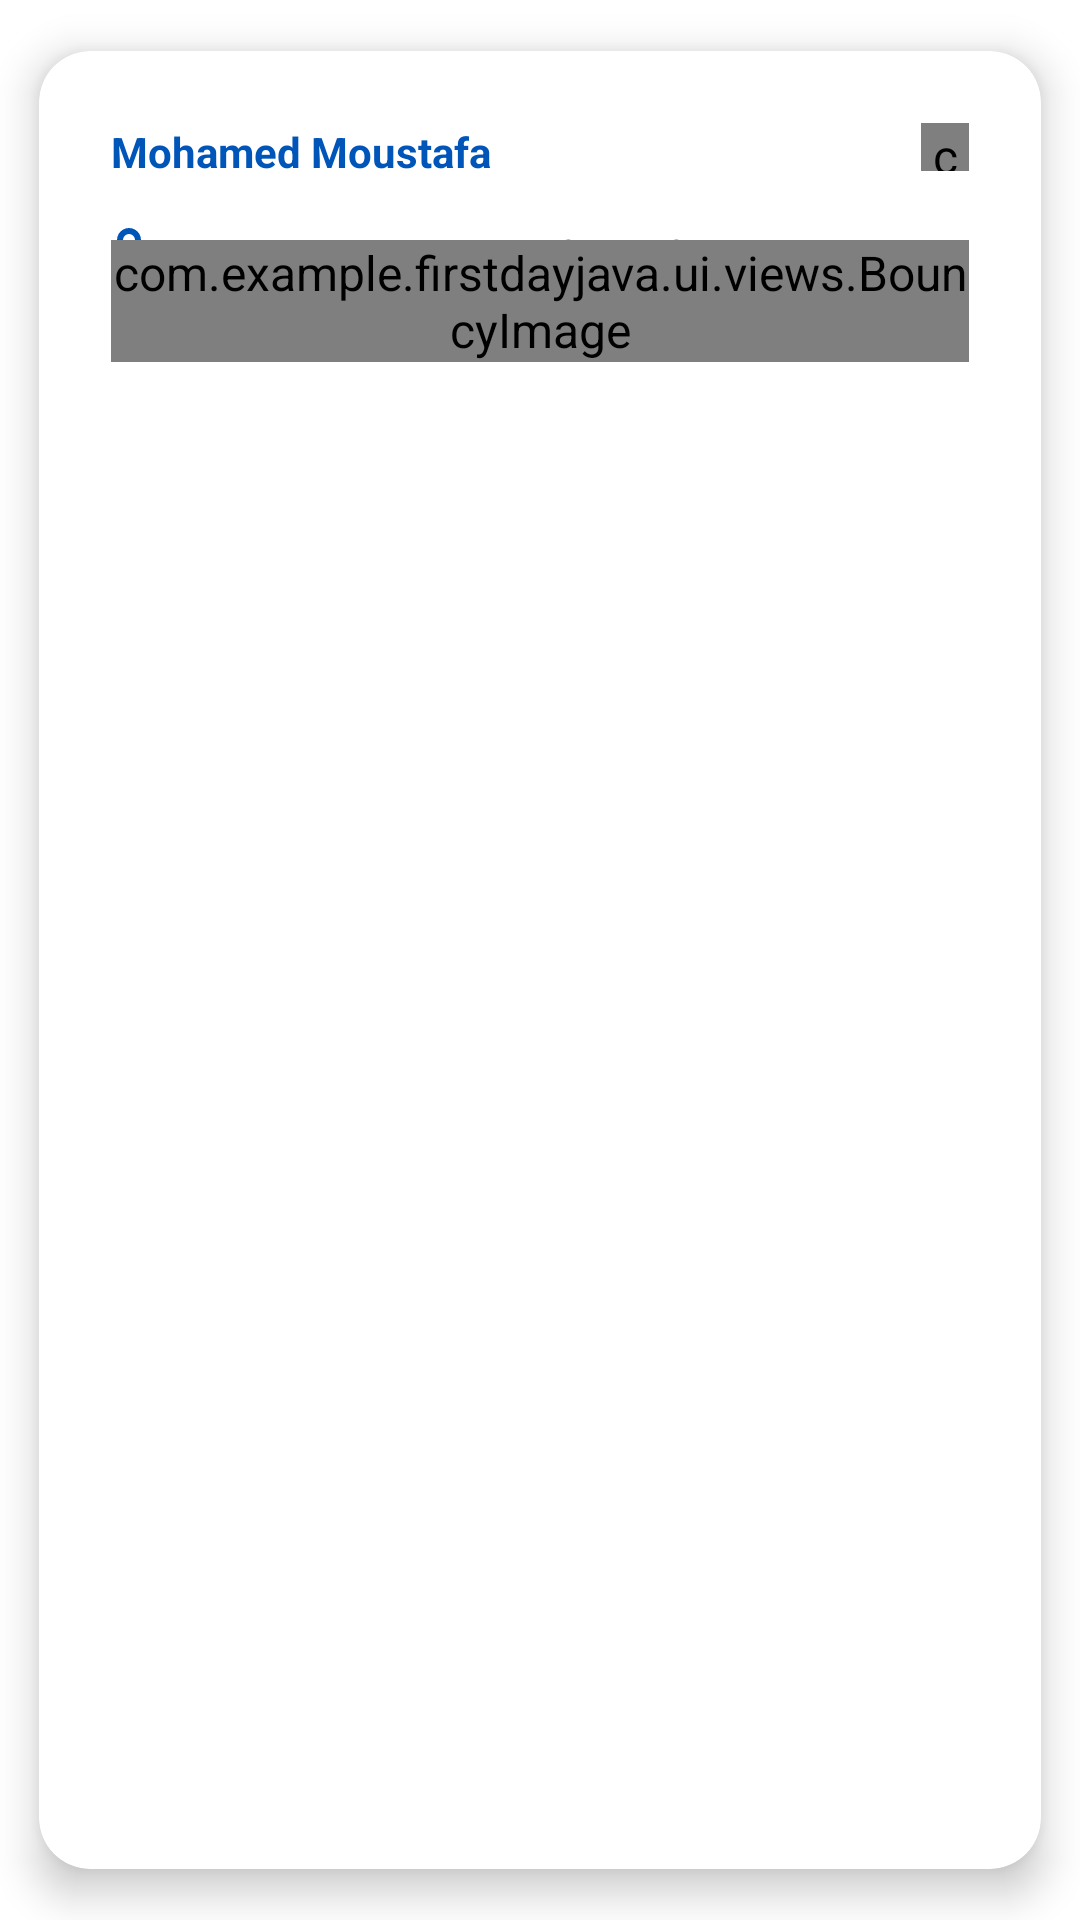

Reconstruct the res/layout file that produces this screen, plus the resources it refers to.
<!-- AndroidManifest.xml: application theme Theme.FirstDayJava -->
<!-- res/layout/view_address.xml -->
<?xml version="1.0" encoding="utf-8"?>
<androidx.cardview.widget.CardView xmlns:android="http://schemas.android.com/apk/res/android"
    xmlns:app="http://schemas.android.com/apk/res-auto"
    android:layout_width="match_parent"
    android:layout_height="wrap_content"
    app:cardCornerRadius="17dp"
    app:cardElevation="8dp"
    app:cardUseCompatPadding="true">

    <androidx.constraintlayout.widget.ConstraintLayout
        android:layout_width="match_parent"
        android:layout_height="wrap_content"
        android:padding="24dp">


        <TextView
            android:id="@+id/streetTV"
            android:layout_width="wrap_content"
            android:layout_height="wrap_content"
            android:text="Mohamed Moustafa"
            android:textColor="@color/blue"
            android:textSize="14sp"
            android:textStyle="bold"
            app:layout_constraintStart_toStartOf="parent"
            app:layout_constraintTop_toTopOf="parent" />

        <TextView
            android:id="@+id/locationDESC"
            android:layout_width="wrap_content"
            android:layout_height="wrap_content"
            android:layout_marginStart="12dp"
            android:text="39 El-Gomhouria St., In front of Raiuo Cinema"
            android:textSize="12sp"
            app:layout_constraintStart_toEndOf="@+id/locationImg"
            app:layout_constraintTop_toTopOf="@+id/locationImg" />

        <TextView
            android:id="@+id/mobileTV"
            android:layout_width="wrap_content"
            android:layout_height="wrap_content"
            android:layout_marginStart="12dp"
            android:text="+201000659613"
            android:textColor="@color/blue"
            android:textSize="12sp"
            app:layout_constraintStart_toEndOf="@+id/imageView"
            app:layout_constraintTop_toTopOf="@+id/imageView" />

        <ImageView
            android:id="@+id/imageView"
            android:layout_width="12dp"
            android:layout_height="12dp"
            android:layout_marginTop="12dp"
            android:src="@drawable/ic_phone2"
            app:layout_constraintStart_toStartOf="@+id/streetTV"
            app:layout_constraintTop_toBottomOf="@+id/locationDESC" />

        <com.example.firstdayjava.ui.views.BouncyImage
            android:id="@+id/editBtn"
            android:layout_width="16dp"
            android:layout_height="16dp"
            android:src="@drawable/ic_edit"
            app:layout_constraintEnd_toEndOf="parent"
            app:layout_constraintTop_toTopOf="parent" />

        <ImageView
            android:id="@+id/locationImg"
            android:layout_width="12dp"
            android:layout_height="12dp"
            android:layout_marginTop="16dp"
            android:src="@drawable/ic_location2"
            app:layout_constraintStart_toStartOf="@+id/streetTV"
            app:layout_constraintTop_toBottomOf="@+id/streetTV" />

        <com.example.firstdayjava.ui.views.BouncyImage
            android:id="@+id/deleteAddressBtn"
            android:layout_width="wrap_content"
            android:layout_height="wrap_content"
            android:src="@drawable/ic_trash"
            app:layout_constraintBottom_toBottomOf="parent"
            app:layout_constraintEnd_toEndOf="parent"
            app:layout_constraintTop_toBottomOf="@+id/editBtn"
            app:layout_constraintVertical_bias="1.0" />
    </androidx.constraintlayout.widget.ConstraintLayout>

</androidx.cardview.widget.CardView>
<!-- resources referenced by this layout -->
<resources>
  <color name="blue">#0055B9</color>
  <!-- drawable ic_edit (drawable) -->
  <vector xmlns:android="http://schemas.android.com/apk/res/android"
      android:width="12.115dp"
      android:height="12.115dp"
      android:viewportWidth="12.115"
      android:viewportHeight="12.115">
    <path
        android:pathData="M11.498,0.617a2.108,2.108 0,0 0,-2.982 0l-7.254,7.253a0.557,0.557 0,0 0,-0.133 0.215l-1.1,3.3a0.551,0.551 0,0 0,0.522 0.725,0.56 0.56,0 0,0 0.174,-0.028l3.3,-1.1a0.551,0.551 0,0 0,0.215 -0.133L11.497,3.596A2.108,2.108 0,0 0,11.498 0.617Z"
        android:fillColor="#0055b9"/>
  </vector>
  <!-- drawable ic_location2 (drawable) -->
  <vector xmlns:android="http://schemas.android.com/apk/res/android"
      android:width="7.333dp"
      android:height="11dp"
      android:viewportWidth="7.333"
      android:viewportHeight="11">
    <path
        android:pathData="M3.667,0a3.667,3.667 0,0 0,-3.226 5.409L3.467,10.882a0.229,0.229 0,0 0,0.4 0l3.027,-5.474A3.667,3.667 0,0 0,3.667 0ZM3.667,5.5a1.833,1.833 0,1 1,1.833 -1.833A1.835,1.835 0,0 1,3.667 5.5Z"
        android:fillColor="#0055b9"/>
  </vector>
  <!-- drawable ic_phone2 (drawable) -->
  <vector xmlns:android="http://schemas.android.com/apk/res/android"
      android:width="7.509dp"
      android:height="13.69dp"
      android:viewportWidth="7.509"
      android:viewportHeight="13.69">
    <path
        android:pathData="M6.079,0h-4.625a1.453,1.453 0,0 0,-1.454 1.427L0,12.264a1.44,1.44 0,0 0,1.44 1.426l4.632,-0.005a1.43,1.43 0,0 0,1.429 -1.426L7.508,1.426A1.427,1.427 0,0 0,6.079 0ZM3.098,0.856h1.342a0.214,0.214 0,1 1,0 0.428h-1.342a0.214,0.214 0,0 1,0 -0.428ZM2.292,0.924a0.222,0.222 0,0 1,0.3 0,0.214 0.214,0 0,1 -0.151,0.366 0.219,0.219 0,0 1,-0.152 -0.063,0.216 0.216,0 0,1 0,-0.3ZM3.726,13.266a0.64,0.64 0,1 1,0.64 -0.64A0.641,0.641 0,0 1,3.726 13.266ZM6.844,11.551h-6.1L0.744,2.032h6.1Z"
        android:fillColor="#0055b9"/>
  </vector>
  <style name="Theme.FirstDayJava" parent="Theme.MaterialComponents.DayNight.DarkActionBar">
          
          <item name="colorPrimary">@color/purple_500</item>
          <item name="colorPrimaryVariant">@color/purple_700</item>
          <item name="colorOnPrimary">@color/white</item>
          
          <item name="colorSecondary">@color/teal_200</item>
          <item name="colorSecondaryVariant">@color/teal_700</item>
          <item name="colorOnSecondary">@color/black</item>
          
          <item name="android:statusBarColor" tools:targetApi="l">@color/primeryColor</item>
          <item name="android:textSize">16dp</item>
          <item name="android:textColor">@color/black</item>
          <item name="fontFamily">@font/montserrat_regular</item>
          
  
          <item name="bottomSheetDialogTheme">@style/AppBottomSheetDialogTheme</item>
      </style>
  <color name="purple_500">#FF6200EE</color>
  <color name="purple_700">#FF3700B3</color>
  <color name="white">#FFFFFFFF</color>
  <color name="teal_200">#39A238</color>
  <color name="teal_700">#FF018786</color>
  <color name="black">#FF000000</color>
  <color name="primeryColor">#39A238</color>
  <style name="AppBottomSheetDialogTheme" parent="Theme.Design.Light.BottomSheetDialog">
          <item name="bottomSheetStyle">@style/AppModalStyle</item>
      </style>
  <style name="AppModalStyle" parent="Widget.Design.BottomSheet.Modal">
          <item name="android:background">@drawable/back_bottomsheet</item>
      </style>
</resources>
